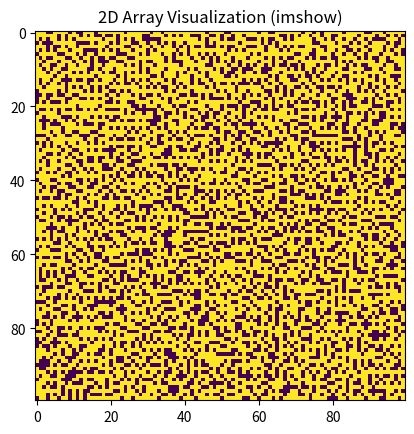

Write the Python code that produced this figure.
# Grid generation
from enum import IntEnum
import numpy as np
import random as rd
import matplotlib.pyplot as plt

# magic number enum class
class CellState(IntEnum):
    BLOCKED=0
    OPEN=1
    FIRE=2

class ShipGrid:
    
    def __init__(self, D:int):
        self.D = D
        self.grid = self._generate_grid(D)
        # The layout is fixed; fire is stored separately in FireSystem.
        self._open_cells = [
            (int(r), int(c))
            for r, c in np.argwhere(self.grid == CellState.OPEN)
        ]
        self._open_neighbors = {
            cell: [
                (cell[0] + dr, cell[1] + dc)
                for dr, dc in [(-1, 0), (1, 0), (0, -1), (0, 1)]
                if self.is_open(cell[0] + dr, cell[1] + dc)
            ]
            for cell in self._open_cells
        }
        

    def _generate_grid(self,D:int)->np.ndarray:
        # small size(1 byte) of each cell so we can use larger D
        layout= np.full((D,D),CellState.BLOCKED,dtype=np.int8)
        # question - do we include the edges?
        x = rd.randint(1,D-2)
        y = rd.randint(1,D-2)
        layout[x,y]=CellState.OPEN
        
        # First step: blocked cells with one open neighbor
        L, coords = self._get_L(layout)
        while(L>0):
            to_open = rd.randint(0,L-1)
            r, c = coords[to_open]
            
            layout[r, c] = CellState.OPEN
            L, coords = self._get_L(layout)
        
        
        # Dead end step
        F, F_coords = self._get_F(layout)
        goal = F//2
        previous_distance = F - goal
        no_progress = 0
        while(F>goal):
            chosen_f = rd.randint(0,F-1)
            F_r, F_c = F_coords[chosen_f]
            closed_neighbors = []
            for dx, dy in [(-1, 0), (1, 0), (0, -1), (0, 1)]:
                nr, nc = F_r + dx, F_c + dy

                # Checking boundaries
                if 0 <= nr < D and 0 <= nc < D and layout[nr, nc] == CellState.BLOCKED:
                    closed_neighbors.append((nr, nc))
            
            if closed_neighbors:
                nr, nc = rd.choice(closed_neighbors)
                layout[nr, nc] = CellState.OPEN
                
            F, F_coords = self._get_F(layout)
            distance = F - goal
            if distance < previous_distance:
                no_progress = 0
            else:
                no_progress += 1
            if no_progress == 4:
                break
            previous_distance = distance
            
        return layout
            
            
        
        

    # Let L be the number of currently blocked cells that have exactly one open neighbor.
    def _get_L(self, layout:np.ndarray):
        blocked = (layout==CellState.BLOCKED)
        open = (layout==CellState.OPEN)
        
        open_neighbors = np.zeros_like(layout, dtype=np.int8)

        
        open_neighbors[:-1, :] += open[1:, :]   # Look Down
        open_neighbors[1:, :]  += open[:-1, :]   # Look Up
        open_neighbors[:, :-1] += open[:, 1:]   # Look Right
        open_neighbors[:, 1:]  += open[:, :-1]   # Look Left
        
        matched = blocked & (open_neighbors==1)
        
        count = int(np.sum(matched))
        
        coords = np.argwhere(matched)
        
        return count, coords

    # Let F be the number of dead ends
    def _get_F(self,layout):
        open = (layout==CellState.OPEN)
        
        open_neighbors = np.zeros_like(layout, dtype=np.int8)

        open_neighbors[:-1, :] += open[1:, :]   # Look Down
        open_neighbors[1:, :]  += open[:-1, :]   # Look Up
        open_neighbors[:, :-1] += open[:, 1:]   # Look Right
        open_neighbors[:, 1:]  += open[:, :-1]   # Look Left
        
        matched = open & (open_neighbors==1)
        
        count = int(np.sum(matched))
        
        coords = np.argwhere(matched)
        
        return count, coords
    def is_open(self, r: int, c: int) -> bool:
        return 0 <= r < self.D and 0 <= c < self.D and self.grid[r, c] == CellState.OPEN
    
    def get_open_cells(self):
        """Return cached cells; callers must not mutate this list."""
        return self._open_cells

    def get_open_neighbors(self, cell: tuple) -> list:
        """Return cached neighbors; callers must not mutate this list."""
        return self._open_neighbors.get(cell, [])

    # check that all open cells are reacheable from every other
    def is_connected(self) -> bool:
        cells = self.get_open_cells()
        seen = {cells[0]}
        stack = [cells[0]]
        while stack:
            cur = stack.pop()
            for nb in self.get_open_neighbors(cur):
                if nb not in seen:
                    seen.add(nb)
                    stack.append(nb)
        return len(seen) == len(cells)

GRID_SIZE=100
def main():
    Ship1 = ShipGrid(GRID_SIZE)   
    # print(Ship1)
    plt.imshow(Ship1.grid, cmap='viridis')
    # plt.colorbar()
    plt.title("2D Array Visualization (imshow)")
    plt.show()

# prevent ship plot popping up on every import
if __name__ == "__main__":
    main()
